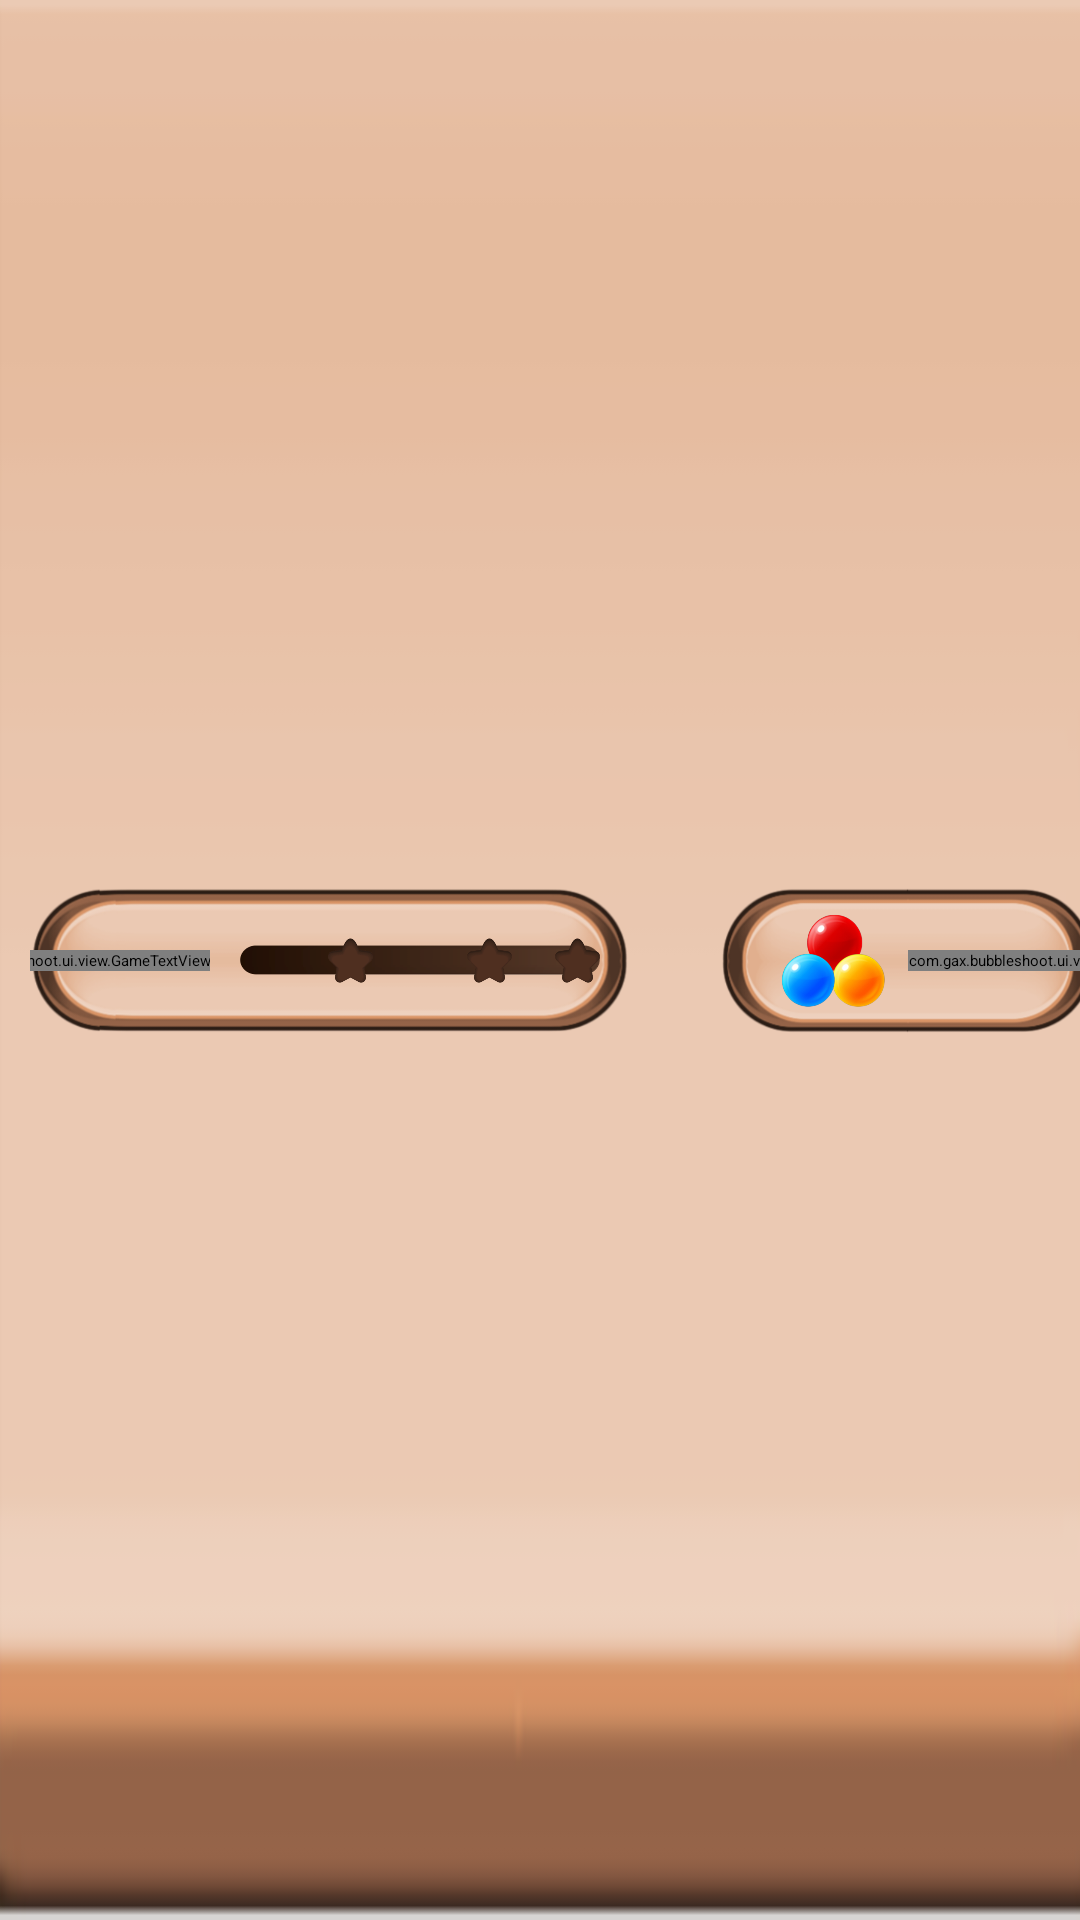

Layout XML and referenced resources for this Android screen:
<!-- AndroidManifest.xml: application theme Theme.App.Starting -->
<!-- res/layout/view_game_state.xml -->
<?xml version="1.0" encoding="utf-8"?>
<androidx.constraintlayout.widget.ConstraintLayout
    xmlns:android="http://schemas.android.com/apk/res/android"
    xmlns:app="http://schemas.android.com/apk/res-auto"
    xmlns:tools="http://schemas.android.com/tools"
    android:id="@+id/layout_state"
    android:layout_width="match_parent"
    android:layout_height="@dimen/image_state_height"
    android:background="@drawable/board_state"
    tools:ignore="ContentDescription">

    <androidx.constraintlayout.widget.ConstraintLayout
        android:layout_width="0dp"
        android:layout_height="@dimen/image_state_board_height"
        android:layout_marginStart="@dimen/margin_10"
        android:background="@drawable/board_score"
        app:layout_constraintBottom_toBottomOf="parent"
        app:layout_constraintDimensionRatio="4:1"
        app:layout_constraintStart_toStartOf="parent"
        app:layout_constraintTop_toTopOf="parent">

        <com.gax.bubbleshoot.ui.view.GameTextView
            android:id="@+id/txt_score"
            android:layout_width="wrap_content"
            android:layout_height="wrap_content"
            app:fontFamily="@font/baloo"
            android:gravity="center"
            android:textColor="@color/brown"
            android:textSize="@dimen/txt_state_size"
            android:textStyle="bold"
            app:layout_constraintBottom_toBottomOf="parent"
            app:layout_constraintEnd_toEndOf="@id/guideline2"
            app:layout_constraintTop_toTopOf="parent" />

        <ImageView
            android:id="@+id/image_progress_bar"
            android:layout_width="0dp"
            android:layout_height="@dimen/image_state_progressbar_height"
            android:layout_margin="@dimen/margin_10"
            android:background="@drawable/progress_bar_bg"
            android:src="@drawable/progress_bar_clip"
            app:layout_constraintBottom_toBottomOf="parent"
            app:layout_constraintDimensionRatio="12:1"
            app:layout_constraintEnd_toEndOf="parent"
            app:layout_constraintStart_toStartOf="@id/guideline2"
            app:layout_constraintTop_toTopOf="parent" />

        <ImageView
            android:id="@+id/image_star_01"
            android:layout_width="@dimen/image_state_star_height"
            android:layout_height="@dimen/image_state_star_height"
            android:src="@drawable/star_bg"
            app:layout_constraintBottom_toBottomOf="@id/image_progress_bar"
            app:layout_constraintEnd_toEndOf="@id/image_progress_bar"
            app:layout_constraintHorizontal_bias="0.28"
            app:layout_constraintStart_toStartOf="@id/image_progress_bar"
            app:layout_constraintTop_toTopOf="@id/image_progress_bar" />

        <ImageView
            android:id="@+id/image_star_02"
            android:layout_width="@dimen/image_state_star_height"
            android:layout_height="@dimen/image_state_star_height"
            android:src="@drawable/star_bg"
            app:layout_constraintBottom_toBottomOf="@id/image_progress_bar"
            app:layout_constraintEnd_toEndOf="@id/image_progress_bar"
            app:layout_constraintHorizontal_bias="0.72"
            app:layout_constraintStart_toStartOf="@id/image_progress_bar"
            app:layout_constraintTop_toTopOf="@id/image_progress_bar" />

        <ImageView
            android:id="@+id/image_star_03"
            android:layout_width="@dimen/image_state_star_height"
            android:layout_height="@dimen/image_state_star_height"
            android:src="@drawable/star_bg"
            app:layout_constraintBottom_toBottomOf="@id/image_progress_bar"
            app:layout_constraintEnd_toEndOf="@id/image_progress_bar"
            app:layout_constraintTop_toTopOf="@id/image_progress_bar" />

        <androidx.constraintlayout.widget.Guideline
            android:id="@+id/guideline2"
            android:layout_width="wrap_content"
            android:layout_height="wrap_content"
            android:orientation="vertical"
            app:layout_constraintGuide_percent="0.3" />

    </androidx.constraintlayout.widget.ConstraintLayout>

    <androidx.constraintlayout.widget.ConstraintLayout
        android:layout_width="0dp"
        android:layout_height="@dimen/image_state_board_height"
        android:layout_marginEnd="@dimen/margin_10"
        android:background="@drawable/board_target"
        app:layout_constraintBottom_toBottomOf="parent"
        app:layout_constraintDimensionRatio="5:2"
        app:layout_constraintEnd_toEndOf="@id/guideline"
        app:layout_constraintStart_toStartOf="@id/guideline"
        app:layout_constraintTop_toTopOf="parent">

        <ImageView
            android:id="@+id/image_target"
            android:layout_width="0dp"
            android:layout_height="0dp"
            android:layout_margin="@dimen/margin_5"
            android:src="@drawable/target_pop"
            app:layout_constraintBottom_toBottomOf="parent"
            app:layout_constraintDimensionRatio="1:1"
            app:layout_constraintEnd_toEndOf="@id/guideline3"
            app:layout_constraintTop_toTopOf="parent" />

        <com.gax.bubbleshoot.ui.view.GameTextView
            android:id="@+id/txt_target"
            android:layout_width="wrap_content"
            android:layout_height="wrap_content"
            app:fontFamily="@font/baloo"
            android:gravity="center"
            android:textColor="@color/brown"
            android:textSize="@dimen/txt_state_size"
            android:textStyle="bold"
            app:layout_constraintBottom_toBottomOf="parent"
            app:layout_constraintStart_toStartOf="@id/guideline3"
            app:layout_constraintTop_toTopOf="parent" />

        <androidx.constraintlayout.widget.Guideline
            android:id="@+id/guideline3"
            android:layout_width="wrap_content"
            android:layout_height="wrap_content"
            android:orientation="vertical"
            app:layout_constraintGuide_percent="0.5" />

    </androidx.constraintlayout.widget.ConstraintLayout>

    <androidx.constraintlayout.widget.Guideline
        android:id="@+id/guideline"
        android:layout_width="wrap_content"
        android:layout_height="wrap_content"
        android:orientation="vertical"
        app:layout_constraintGuide_percent="0.84" />

</androidx.constraintlayout.widget.ConstraintLayout>
<!-- resources referenced by this layout -->
<resources>
  <dimen name="image_state_board_height">50dp</dimen>
  <dimen name="image_state_height">70dp</dimen>
  <dimen name="image_state_progressbar_height">10dp</dimen>
  <dimen name="image_state_star_height">15dp</dimen>
  <dimen name="margin_10">10dp</dimen>
  <dimen name="margin_5">5dp</dimen>
  <dimen name="txt_state_size">17sp</dimen>
  <!-- drawable board_score: webp bitmap (drawable, 27692 bytes) -->
  <!-- drawable board_state: webp bitmap (drawable, 1114 bytes) -->
  <!-- drawable board_target: webp bitmap (drawable, 23740 bytes) -->
  <!-- drawable progress_bar_bg: webp bitmap (drawable, 6324 bytes) -->
  <!-- drawable star_bg: webp bitmap (drawable, 11784 bytes) -->
  <!-- drawable target_pop: webp bitmap (drawable, 44678 bytes) -->
  <style name="Theme.App.Starting" parent="Theme.SplashScreen">
          <item name="windowSplashScreenBackground">@android:color/white</item>
          
          <item name="windowSplashScreenAnimatedIcon">@drawable/logo_splash</item>
          <item name="postSplashScreenTheme">@style/Theme.AnimalsPop</item>
      </style>
  <!-- drawable logo_splash: webp bitmap (drawable, 46124 bytes) -->
  <style name="Theme.AnimalsPop" parent="Theme.MaterialComponents.DayNight.NoActionBar">
          
          <item name="colorPrimary">@color/purple_500</item>
          <item name="colorPrimaryVariant">@color/purple_700</item>
          <item name="colorOnPrimary">@color/white</item>
          
          <item name="colorSecondary">@color/teal_200</item>
          <item name="colorSecondaryVariant">@color/teal_700</item>
          <item name="colorOnSecondary">@color/black</item>
          
          <item name="android:statusBarColor" tools:targetApi="l">?attr/colorPrimaryVariant</item>
          
      </style>
  <!-- not gathered from this repository: default colours our renderer supplied (Android Studio template values) -->
  <color name="purple_500">#FF6200EE</color>
  <color name="purple_700">#FF3700B3</color>
  <color name="teal_200">#FF03DAC5</color>
  <color name="teal_700">#FF018786</color>
  <color name="black">#FF000000</color>
  <color name="white">#FFFFFFFF</color>
</resources>
